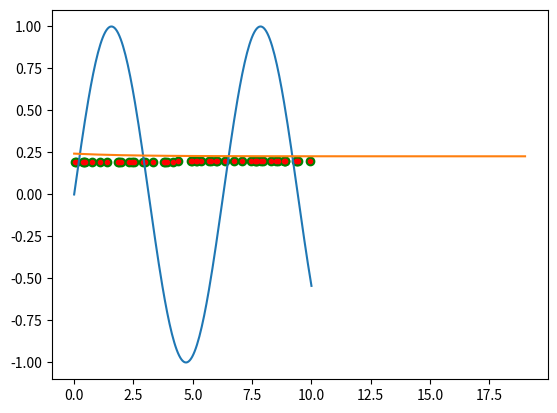

Write the Python code that produced this figure.
# 三层卷积神经网络
import numpy as np
import matplotlib.pyplot as plt
import random


class Net:
    def __init__(self):
        self.parameters_w = []  # 储存权重
        self.parameters_b = []  # 储存偏置
        self.layer_size = 0  # 权重层数，三层神经元就有两层权重
        self.init_layer(1, 10)
        self.init_layer(10, 20)
        self.init_layer(20, 10)
        self.init_layer(10, 5)
        self.init_layer(5, 1)
        self.neuron = [0] * self.layer_size  # 各层神经元的值
        self.learning_rate = 0.008
        self.relu_layer = [0] * self.layer_size  # 看每一层神经元对应relu导数是1还是0

    def init_layer(self, numi_1, numi):  # 前后两层神经元个数
        # weighti = np.random.rand(numi, numi_1)
        weighti = np.random.normal(size=(numi, numi_1)) * 0.1
        bi = np.random.normal(size=numi) * 0
        self.parameters_w.append(weighti)
        self.parameters_b.append(bi)
        self.layer_size += 1

    def show_layer(self):
        for i in range(self.layer_size):
            temp = self.parameters_w[i]  # 输出权重
            for j in range(temp.shape[0]):
                for k in range(temp.shape[1]):
                    print(temp[j][k], end="")
                    print(' ', end="")
                print("")
            print("-----------------")
            temp = self.parameters_b[i]  # 输出偏置
            for j in range(temp.filter_size):
                print(temp[j], end="")
                print(' ', end="")
            print("")
            print("")

    def show_neuron(self):
        for i in range(self.layer_size):
            for j in range(len(self.neuron[i])):
                print(self.neuron[i][j], end="")
                print(" ", end="")
            print("")
            print("-----------------")

    def relu(self, x):  # 中间层激活函数用relu
        return np.maximum(0.01 * x, x)

    def sigmoid(self, x):  # 最后一层激活函数用softmax
        return 1 / (1 + np.exp(-x))

    def forward(self, x):
        # print(self.parameters_w[0].shape[1])
        if self.parameters_w[0].shape[1] == 1:
            temp = np.array([x])  # 单输入
        else:
            temp = np.array(x)
        self.neuron[0] = temp
        for i in range(self.layer_size - 1):
            temp = np.dot(self.parameters_w[i], temp) + self.parameters_b[i]
            temp = self.relu(temp)
            temp_relu = np.array([1 if j >= 0 else 0.01 for j in temp])
            self.relu_layer[i + 1] = temp_relu
            self.neuron[i + 1] = temp
        temp = np.dot(self.parameters_w[self.layer_size - 1], temp) + self.parameters_b[self.layer_size - 1]
        temp = self.relu(temp)
        return temp

    def backward(self, y_temp, y_target):
        """
        :param y_temp: 当前计算出的目标值
        :param y_target: 期望的目标值
        :return: 更新整套网络参数
        """
        # 首先存储整套网络每个神经元误差
        delta = []
        temp_number = 0  # 当前计算到了第几层
        temp_forward = y_temp - y_target  # 最前面一层输出的误差
        delta.append(temp_forward)  # 注意delta第一个元素是最后输出层误差，最后一个元素是第一层隐藏层误差
        for i in range(self.layer_size - 1, 0, -1):
            temp_forward = np.dot(delta[temp_number], self.parameters_w[i]) * self.relu_layer[i]
            temp_number += 1
            delta.append(temp_forward)
        return delta

    def train(self, train_data, train_target):
        """
        :param train_data: 训练数据集
        :param train_target: 训练标签
        :return: 平均delta
        """
        data_size = len(train_data)
        # print(data_size)
        delta_all = []
        loss = 0
        for i in range(data_size):
            temp = self.forward(train_data[i])
            delta = self.backward(temp, train_target[i])
            loss += (temp - train_target[i]) * (temp - train_target[i]) / 2
            delta_all.append(delta)
        delta = delta_all[0]
        loss /= data_size

        for j in range(len(delta_all[0])):
            for i in range(1, data_size):
                delta[j] += delta_all[i][j]
            delta[j] /= data_size
        """
        for i in range(len(delta)):
            for j in range(len(delta[i])):
                print(delta[i][j],end="")
                print(" ",end="")
            print("")
        """
        self.gradient(delta)
        return loss

    def gradient(self, delta):
        # 接下来计算梯度并更新
        for i in range(self.layer_size):
            temp1 = delta[self.layer_size - 1 - i].reshape(delta[self.layer_size - 1 - i].shape[0], 1)
            # print(temp1.shape,(self.neuron[i].shape))
            # print(type(temp1),type(self.neuron[i]))
            temp2 = self.neuron[i].reshape(1, (self.neuron[i]).size)
            # print(temp1.size, temp2.size)
            delta_w = np.dot(temp1, temp2)
            # delta_w = delta_w.reshape(self.parameters_w[i].shape[0],self.parameters_w[i].shape[1])
            # print(delta_w.shape)
            # print(self.parameters_w[i].shape)
            # print(" ")
            self.parameters_w[i] -= (self.learning_rate * delta_w)
            self.parameters_b[i] -= self.learning_rate * delta[self.layer_size - 1 - i]


mymodel = Net()
"""
input = 2
target = 10
for i in range(1000):
    temp = mymodel.forward(input)
    if i % 50 == 0:
        print(temp)
    if abs(target-temp)<=0.000001:
        break
    delta = mymodel.backward(temp, target)
    mymodel.gradient(delta)
"""
X_standard = np.linspace(0, 10, 200)
Y = np.sin(X_standard)
plt.plot(X_standard, Y)
train_size = 500
X_train = 10 * np.random.random(train_size)
Y_train = np.sin(X_train)

# 接下来进行网络训练

epoch = 20
iteration = 25
k = int(train_size / iteration)
loss_all = []
for i in range(epoch):
    loss_temp = 0
    for j in range(iteration):
        temp_x = X_train[k * j:k * (j + 1)]
        temp_x = (temp_x - temp_x.mean()) / temp_x.std()
        temp_y = Y_train[k * j:k * (j + 1)]
        loss = mymodel.train(temp_x, temp_y)
        loss_temp += loss
    loss_all.append(loss_temp / iteration)
    # print(loss_temp / iteration)

test_size = 50
X_test = 10 * np.random.random(test_size)
Y_test = np.array([])
for i in range(test_size):
    Y_test = np.append(Y_test, mymodel.forward(X_test[i]))
print(Y_test)
plt.scatter(X_test, Y_test, c='g')
plt.show()
plt.scatter(X_test, Y_test, c='r', marker='.')
plt.show()
plt.plot(range(epoch), loss_all)
plt.show()
